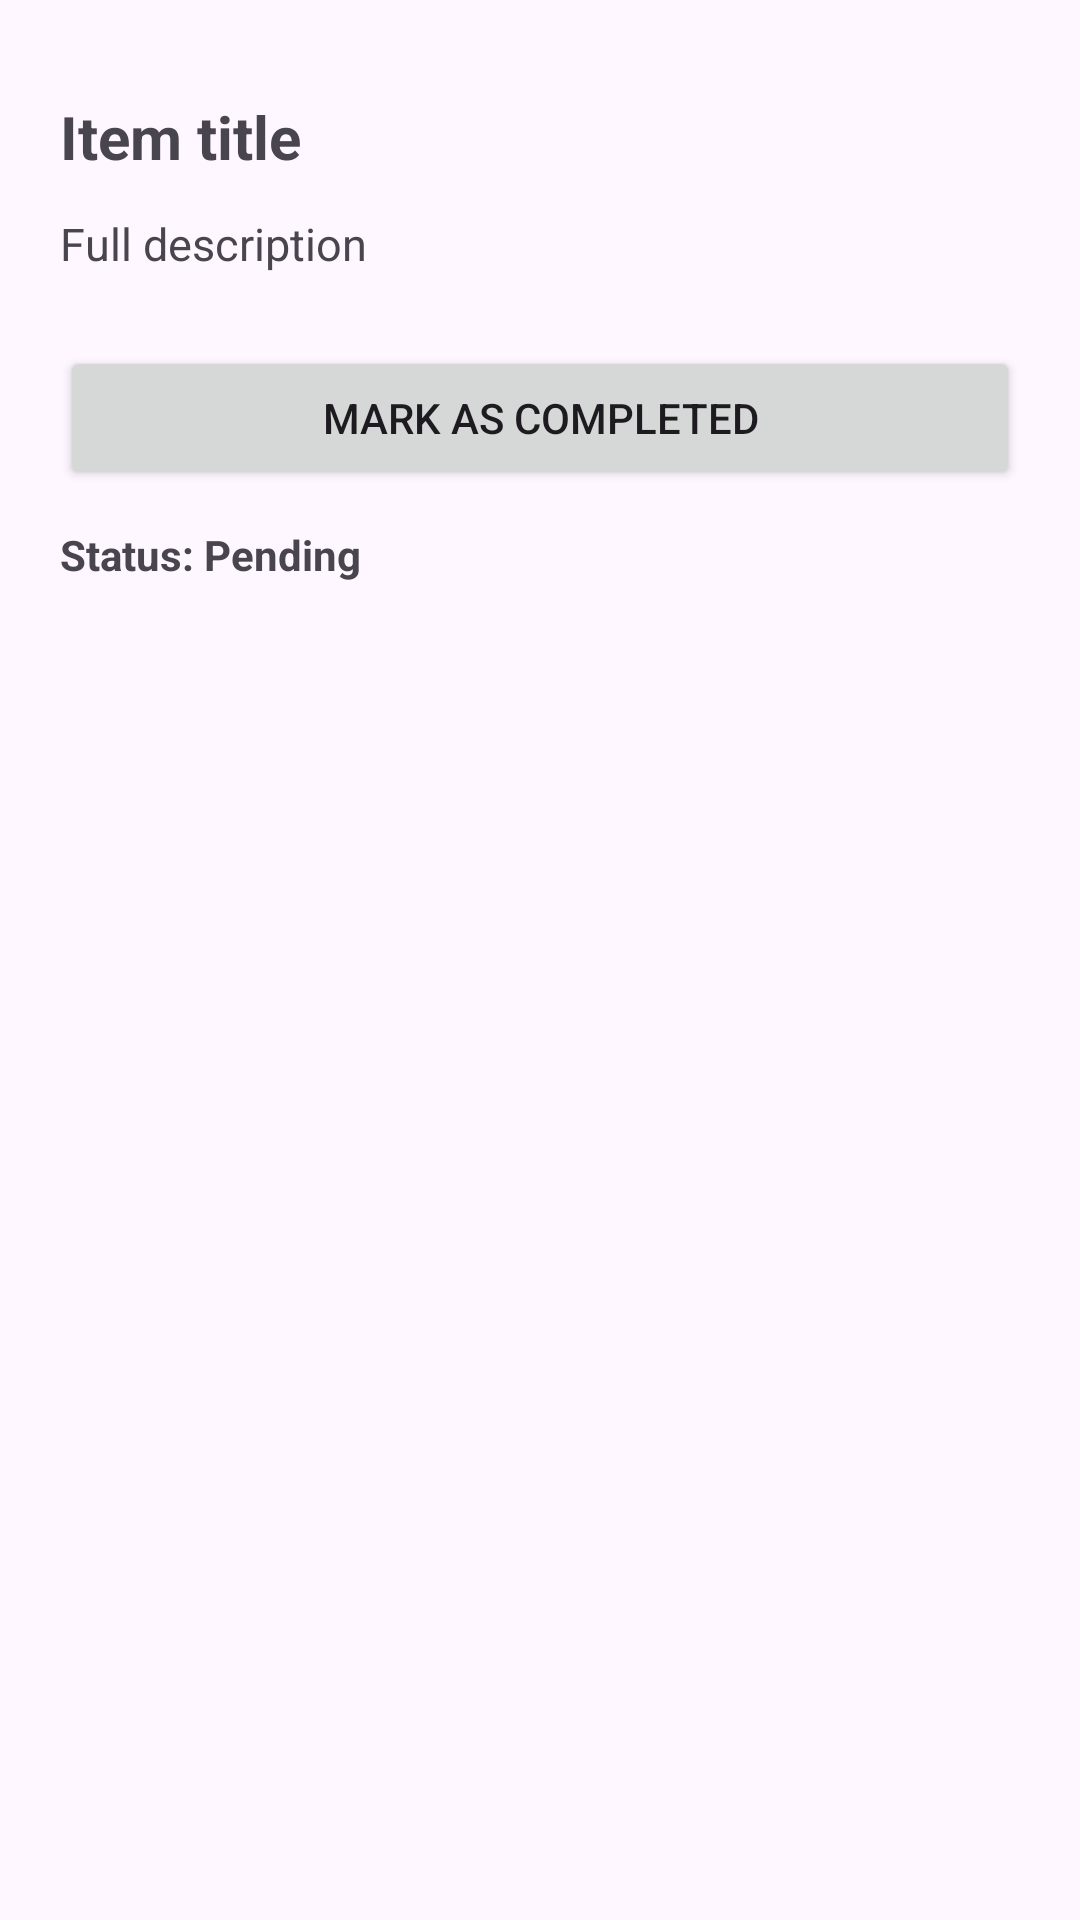

Reconstruct the res/layout file that produces this screen, plus the resources it refers to.
<!-- AndroidManifest.xml: application theme Theme.Vervemobi -->
<!-- res/layout/activity_detail.xml -->
<?xml version="1.0" encoding="utf-8"?>
<LinearLayout
    xmlns:android="http://schemas.android.com/apk/res/android"
    xmlns:app="http://schemas.android.com/apk/res-auto"
    android:id="@+id/main"
    android:layout_width="match_parent"
    android:layout_height="match_parent"
    android:orientation="vertical"
    android:padding="20dp">


    
    <TextView
        android:id="@+id/tvTitle"
        android:layout_width="wrap_content"
        android:layout_height="wrap_content"
        android:text="Item title"
        android:textSize="20sp"
        android:textStyle="bold"
        android:layout_marginTop="12dp"/>

    
    <TextView
        android:id="@+id/tvDesc"
        android:layout_width="wrap_content"
        android:layout_height="wrap_content"
        android:text="Full description"
        android:layout_marginTop="12dp"
        android:textSize="15sp"/>

    
    <Button
        android:id="@+id/btnToggle"
        android:layout_width="match_parent"
        android:layout_height="wrap_content"
        android:text="Mark as Completed"
        android:layout_marginTop="24dp"/>

    
    <TextView
        android:id="@+id/tvStatus"
        android:layout_width="wrap_content"
        android:layout_height="wrap_content"
        android:text="Status: Pending"
        android:textStyle="bold"
        android:layout_marginTop="12dp"/>

</LinearLayout>
<!-- resources referenced by this layout -->
<resources>
  <style name="Theme.Vervemobi" parent="Theme.MaterialComponents.DayNight.DarkActionBar">
          
          <item name="colorPrimary">@color/purple_500</item>
          <item name="colorPrimaryVariant">@color/purple_700</item>
          <item name="colorOnPrimary">@color/white</item>
          
          <item name="colorSecondary">@color/teal_200</item>
          <item name="colorSecondaryVariant">@color/teal_700</item>
          <item name="colorOnSecondary">@color/black</item>
          
          <item name="android:statusBarColor">?attr/colorPrimaryVariant</item>
          
      </style>
  <!-- not gathered from this repository: default colours our renderer supplied (Android Studio template values) -->
  <color name="purple_500">#FF6200EE</color>
  <color name="purple_700">#FF3700B3</color>
  <color name="teal_200">#FF03DAC5</color>
  <color name="teal_700">#FF018786</color>
  <color name="black">#FF000000</color>
  <color name="white">#FFFFFFFF</color>
</resources>
